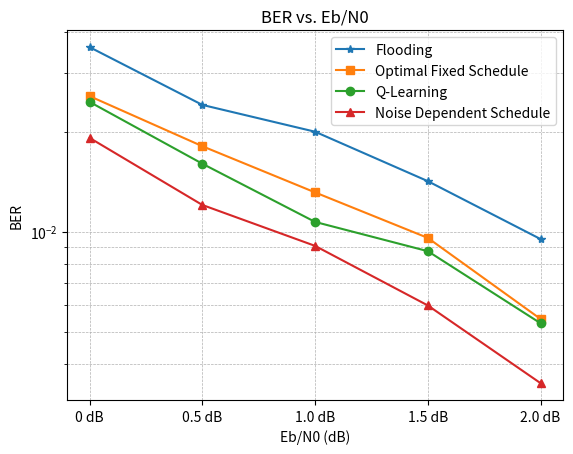

This figure's Python source:
import matplotlib.pyplot as plt

eb_n0 = [0, 0.5, 1.0, 1.5, 2.0]


ber_optimal = [0.02558788157928405, 0.01808066759388039,0.01312528682882056,0.00957359220326651,0.005456765626192475]
ber_qlearning  = [0.024583917201366864,
0.016013952750911685,
0.010695753468177485,
0.008732099196646874,
0.00529677519862907,
]
ber_fixed = [0.019152318388140886, 0.012029822434058084, 0.009058527853617084, 0.005993253104289781, 0.003496173438171921]
ber_flooding =[0.035937142857142834,0.024078571428571408,0.019992857142857128,0.014189999999999998,0.00949714285714286]

plt.semilogy(eb_n0, ber_flooding, label='Flooding', marker='*')
plt.semilogy(eb_n0, ber_optimal, label='Optimal Fixed Schedule', marker='s')
plt.semilogy(eb_n0, ber_qlearning, label='Q-Learning', marker='o')
plt.semilogy(eb_n0, ber_fixed, label='Noise Dependent Schedule', marker='^')



plt.xticks(eb_n0, [f"{x} dB" for x in eb_n0])
plt.legend()


plt.title('BER vs. Eb/N0')
plt.xlabel('Eb/N0 (dB)')
plt.ylabel('BER')


plt.grid(True, which='both', linestyle='--', linewidth=0.5)

plt.show()
